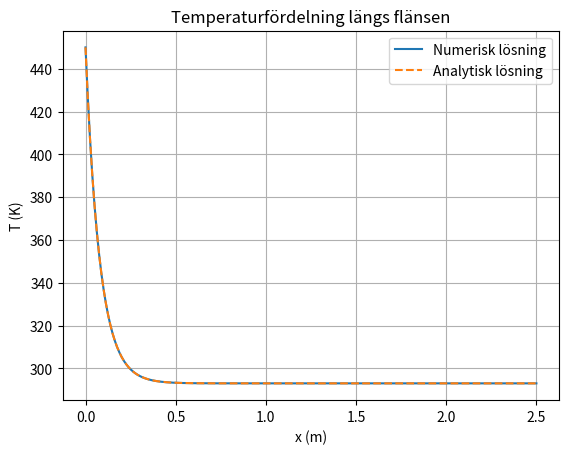
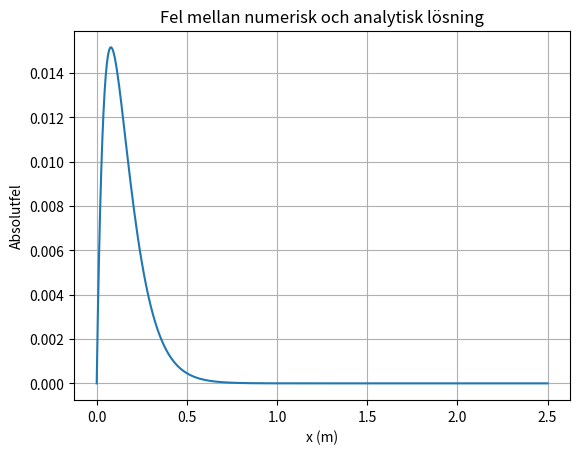
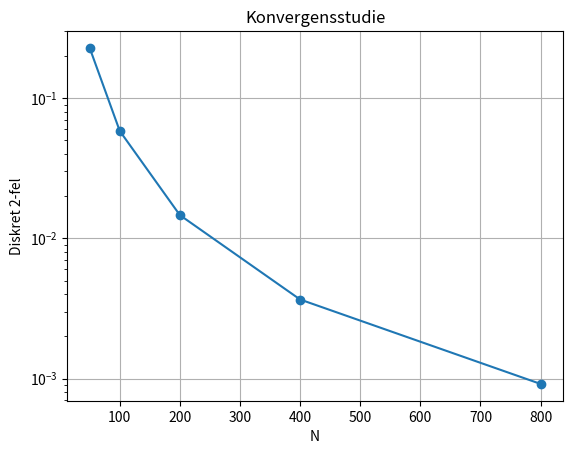
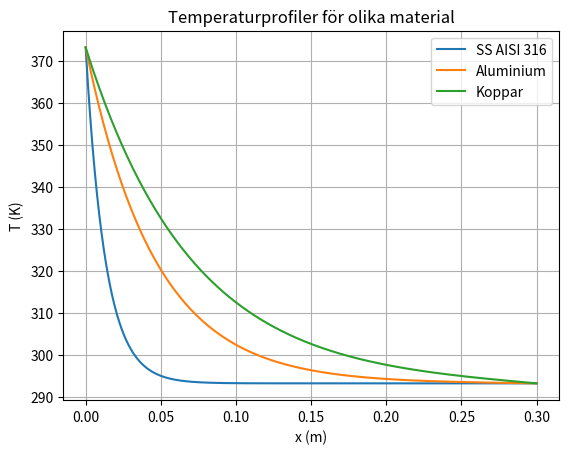

The script that saved these images, in order:
#!/usr/bin/env python3
# -*- coding: utf-8 -*-

import numpy as np
import matplotlib.pyplot as plt

# Uppgift 8.1
# formulera olinjära systemet och Jacobianen

def task_8_1():
    print("\nUppgift 8.1 ")
    print("Vi diskretiserar randvärdesproblemet med centrala differenser.")
    print()
    print("För inre punkter används:")
    print("(T[i-1] - 2*T[i] + T[i+1]) / h^2")
    print()
    print("Det olinjära systemet blir:")
    print("F_i(T) = (T[i-1] - 2*T[i] + T[i+1]) / h^2")
    print("         - alpha1*(T[i] - T_inf)")
    print("         - alpha2*(T[i]^4 - T_inf^4) = 0")
    print()
    print("Jacobianen blir tridiagonal:")
    print("J[i,i-1] = 1/h^2")
    print("J[i,i]   = -2/h^2 - alpha1 - 4*alpha2*T[i]^3")
    print("J[i,i+1] = 1/h^2")
    
# Uppgift 8.2
# Funktion som löser randvärdesproblemet med Newton
def solve_problem(N, L, alpha1, alpha2, Ts, TL, T_inf):
    x = np.linspace(0, L, N + 1)
    h = L / N

    # startgissning, rak linje mellan randvärdena
    T = np.linspace(Ts, TL, N + 1)

    tol = 1e-8
    max_iter = 50

    for k in range(max_iter):
        F = np.zeros(N + 1)
        J = np.zeros((N + 1, N + 1))
        
        # randvillkor
        F[0] = T[0] - Ts
        F[N] = T[N] - TL
        J[0, 0] = 1
        J[N, N] = 1

        # inre punkter
        for i in range(1, N):
            F[i] = (T[i - 1] - 2 * T[i] + T[i + 1]) / h**2 \
                   - alpha1 * (T[i] - T_inf) \
                   - alpha2 * (T[i]**4 - T_inf**4)

            J[i, i - 1] = 1 / h**2
            J[i, i] = -2 / h**2 - alpha1 - 4 * alpha2 * T[i]**3
            J[i, i + 1] = 1 / h**2

        delta = np.linalg.solve(J, -F)
        T = T + delta
        
        if np.max(np.abs(delta)) < tol:
            break

    return x, T

def task_8_2():
    print("\nUppgift 8.2")
    print("Programmet solve_problem(...) löser randvärdesproblemet")
    print("för givna N, L, alpha1, alpha2, Ts, TL och T_inf.")
    
# Analytisk lösning för 8.3a
def exact_solution(x, Ts, T_inf, alpha1):
    return T_inf + (Ts - T_inf) * np.exp(-np.sqrt(alpha1) * x)

# Diskret 2-fel
def discrete_error(T_num, T_exact, N):
    summa = 0
    for i in range(1, N):
        summa = summa + (T_num[i] - T_exact[i])**2
    return np.sqrt(summa / (N - 1))

# Uppgift 8.3a
def task_8_3a():
    print("\nUppgift 8.3a")
    
    hc = 40
    K = 240
    D = 4.13e-3
    Ts = 450
    T_inf = 293
    TL = T_inf
    L = 2.5
    N = 400

    alpha1 = 4 * hc / (D * K)
    alpha2 = 0

    print("Beräknat alpha1 =", alpha1)

    x, T_num = solve_problem(N, L, alpha1, alpha2, Ts, TL, T_inf)
    T_exact = exact_solution(x, Ts, T_inf, alpha1)

    error = discrete_error(T_num, T_exact, N)
    print("Diskret 2-fel =", error)

    plt.figure()
    plt.plot(x, T_num, label="Numerisk lösning")
    plt.plot(x, T_exact, "--", label="Analytisk lösning")
    plt.xlabel("x (m)")
    plt.ylabel("T (K)")
    plt.title("Temperaturfördelning längs flänsen")
    plt.legend()
    plt.grid()
    plt.show()

    plt.figure()
    plt.plot(x, np.abs(T_num - T_exact))
    plt.xlabel("x (m)")
    plt.ylabel("Absolutfel")
    plt.title("Fel mellan numerisk och analytisk lösning")
    plt.grid()
    plt.show()

# Uppgift 8.3b
def task_8_3b():
    print("\nUppgift 8.3b")

    hc = 40
    K = 240
    D = 4.13e-3
    Ts = 450
    T_inf = 293
    TL = T_inf
    L = 2.5

    alpha1 = 4 * hc / (D * K)
    alpha2 = 0
    
    N_list = [50, 100, 200, 400, 800]
    errors = []
    
    print("Tabell för fel:")
    print("N\tFel")

    for N in N_list:
        x, T_num = solve_problem(N, L, alpha1, alpha2, Ts, TL, T_inf)
        T_exact = exact_solution(x, Ts, T_inf, alpha1)
        e = discrete_error(T_num, T_exact, N)
        errors.append(e)
        print(N, "\t", e)
    
    orders = []
    
    for i in range(1, len(N_list)):
        p = np.log(errors[i - 1] / errors[i]) / np.log(N_list[i] / N_list[i - 1])
        orders.append(p)
        print(str(N_list[i - 1]) + "-" + str(N_list[i]), "\t", p)

    plt.figure()
    plt.semilogy(N_list, errors, "o-")
    plt.xlabel("N")
    plt.ylabel("Diskret 2-fel")
    plt.title("Konvergensstudie")
    plt.grid()
    plt.show()

# Uppgift 8.4a
def task_8_4a():
    print("\nUppgift 8.4a")

    L = 0.30
    N = 400
    D = 5.0e-3
    T_inf = 293.15
    Ts = 373.15
    TL = T_inf
    sigma = 5.67e-8

    materials = {
        "SS AISI 316": [14, 100, 0.17],
        "Aluminium": [180, 100, 0.82],
        "Koppar": [398, 100, 0.03]
    }

    plt.figure()
    
    print("Material\talpha1\t\t     alpha2")
    
    for name in materials:
        K = materials[name][0]
        hc = materials[name][1]
        eps = materials[name][2]

        alpha1 = 4 * hc / (D * K)
        alpha2 = 4 * eps * sigma / (D * K)

        print(name, alpha1, alpha2)

        x, T = solve_problem(N, L, alpha1, alpha2, Ts, TL, T_inf)
        plt.plot(x, T, label=name)

    plt.xlabel("x (m)")
    plt.ylabel("T (K)")
    plt.title("Temperaturprofiler för olika material")
    plt.legend()
    plt.grid()
    plt.show()

# Uppgit 8.4b

def task_8_4b():
    print("\nUppgift 8.4b")

    D = 5.0e-3
    T_inf = 293.15
    Ts = 373.15
    sigma = 5.67e-8

    materials = {
        "SS AISI 316": [14, 100, 0.17],
        "Aluminium": [180, 100, 0.82],
        "Koppar": [398, 100, 0.03]
    }
    
    print("Kriterium: exp(-sqrt(alpha1)*L) <= 0.01")
    print("=> L_min = -ln(0.01) / sqrt(alpha1) = 4.605 / sqrt(alpha1)\n")

    for name in materials:
        K   = materials[name][0]
        hc  = materials[name][1]
        eps = materials[name][2]

        alpha1 = 4 * hc / (D * K)
        alpha2 = 4 * eps * sigma / (D * K)

        L_min = -np.log(0.01) / np.sqrt(alpha1)

        print(name)
        print("  alpha1 =", round(alpha1, 2), "m^-2")
        print("  alpha2 =", round(alpha2, 10), "m^-2 K^-3")
        print("  L_min  =", round(L_min, 4), "m")
        print()

def main():
    task_8_1()
    task_8_2()
    task_8_3a()
    task_8_3b()
    task_8_4a()
    task_8_4b()

if __name__ == "__main__":
    main()
